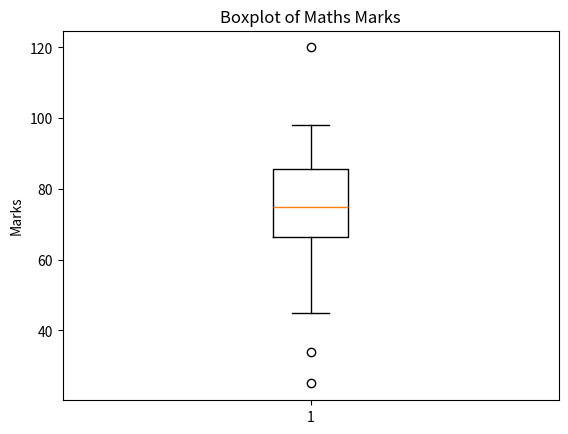
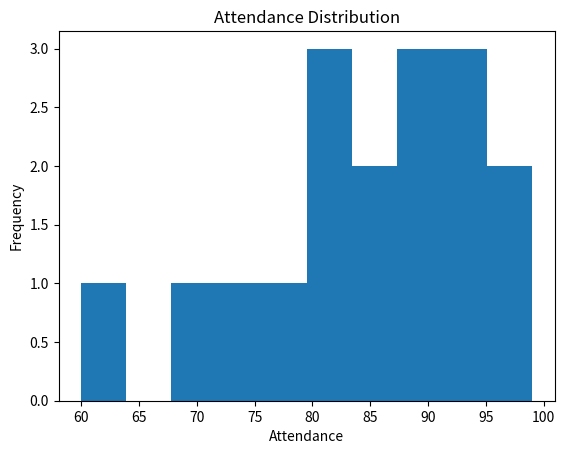
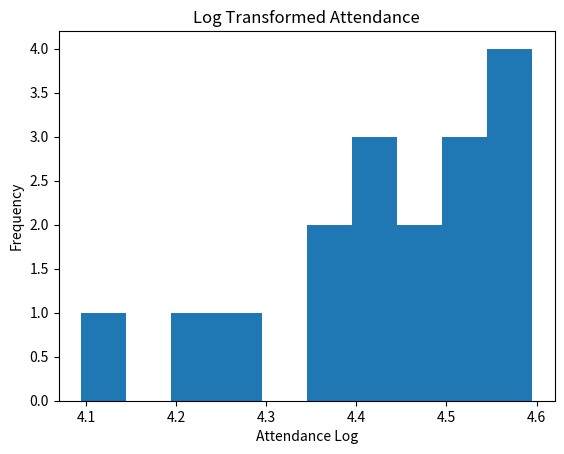

Write the Python code that produced these figures, in order.
# Step 1: Import Libraries
import pandas as pd
import numpy as np
import matplotlib.pyplot as plt

# Step 2: Create Dataset
data = {
    'Roll':[1,2,3,4,5,6,7,8,9,10,
            11,12,13,14,15,16,17,18,19,20],

    'Name':['Amit','Sneha','Raj','Pooja','Karan',
            'Neha','Ravi','Tina','Arjun','Meena',
            'Om','Riya','Mohit','Asha','Vikas',
            'Priya','Rohit','Kavya','Suraj','Anjali'],

    'Maths':[78,88,45,67,120,76,34,91,72,85,
             65,55,98,74,69,82,25,77,90,73],

    'Science':[80,92,50,70,98,85,40,95,68,89,
               60,48,96,78,72,84,30,79,92,75],

    'English':[75,85,40,65,90,np.nan,38,94,70,87,
               58,50,94,80,66,86,28,81,88,70],

    'Attendance':[90,95,60,80,96,88,55,97,np.nan,93,
                  72,68,99,85,79,91,45,87,95,82],

    'Result':['Pass','Pass','Fail','Pass','Pass',
              'Pass','Fail','Pass','Pass','Pass',
              'Pass','Fail','Pass','Pass','Pass',
              'Pass','Fail','Pass','Pass','Pass']
}

# Step 3: Convert into DataFrame
df = pd.DataFrame(data)

# Step 4: Display Dataset
print("Dataset:\n")
print(df)

# Step 5: Check Missing Values
print("\nMissing Values:\n")
print(df.isnull().sum())

# Step 6: Fill Missing Values using Mean
df['English'] = df['English'].fillna(df['English'].mean())

df['Attendance'] = df['Attendance'].fillna(df['Attendance'].mean())

# Step 7: Check Missing Values Again
print("\nMissing Values After Filling:\n")
print(df.isnull().sum())

# Step 8: Statistical Summary
print("\nStatistical Summary:\n")
print(df.describe())

# Step 9: Detect Outliers using Boxplot
plt.boxplot(df['Maths'])

plt.title("Boxplot of Maths Marks")

plt.ylabel("Marks")

plt.show()

# Step 10: Calculate Q1 and Q3
Q1 = df['Maths'].quantile(0.25)

Q3 = df['Maths'].quantile(0.75)

IQR = Q3 - Q1

print("\nQ1 =", Q1)
print("Q3 =", Q3)
print("IQR =", IQR)

# Step 11: Calculate Lower and Upper Limits
lower_limit = Q1 - 1.5 * IQR

upper_limit = Q3 + 1.5 * IQR

print("\nLower Limit =", lower_limit)
print("Upper Limit =", upper_limit)

# Step 12: Remove Outliers
df = df[(df['Maths'] >= lower_limit) &
        (df['Maths'] <= upper_limit)]

# Step 13: Dataset After Removing Outliers
print("\nDataset After Removing Outliers:\n")
print(df)

# Step 14: Apply Log Transformation
df['Attendance_Log'] = np.log(df['Attendance'])

# Step 15: Display Transformed Dataset
print("\nDataset After Log Transformation:\n")
print(df.head())

# Step 16: Check Skewness
print("\nSkewness:\n")
print(df.skew(numeric_only=True))

# Step 17: Histogram of Attendance
plt.hist(df['Attendance'], bins=10)

plt.title("Attendance Distribution")

plt.xlabel("Attendance")

plt.ylabel("Frequency")

plt.show()

# Step 18: Histogram of Log Transformed Attendance
plt.hist(df['Attendance_Log'], bins=10)

plt.title("Log Transformed Attendance")

plt.xlabel("Attendance Log")

plt.ylabel("Frequency")

plt.show()

# Step 19: Final Shape
print("\nFinal Shape:")
print(df.shape)

# Step 20: Final Dataset
print("\nFinal Dataset:\n")
print(df.head())
